The GitHub repository sk1252k5/Water_Quality contains a labelled image folder "Water_images" with 3 categories: bersih, keruh, kotor. Examples follow, each with its label.

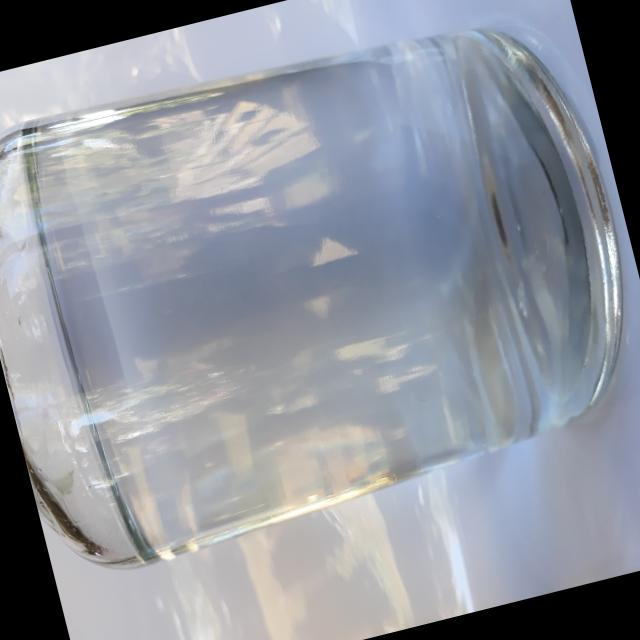
Label: bersih

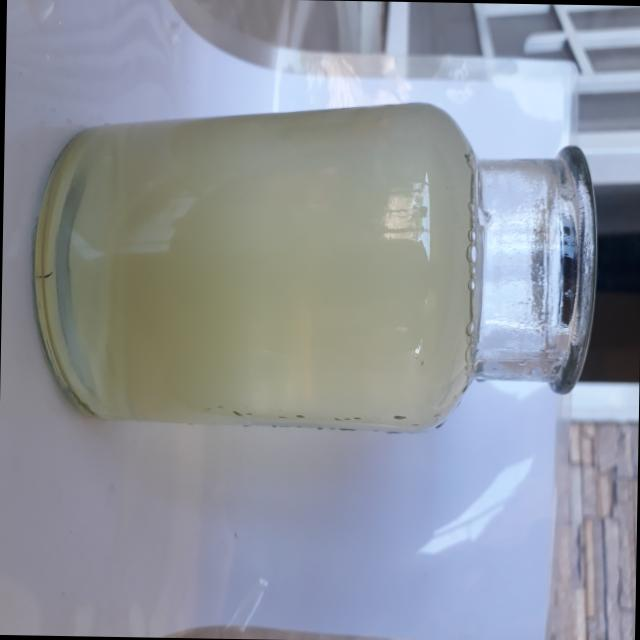
Label: keruh

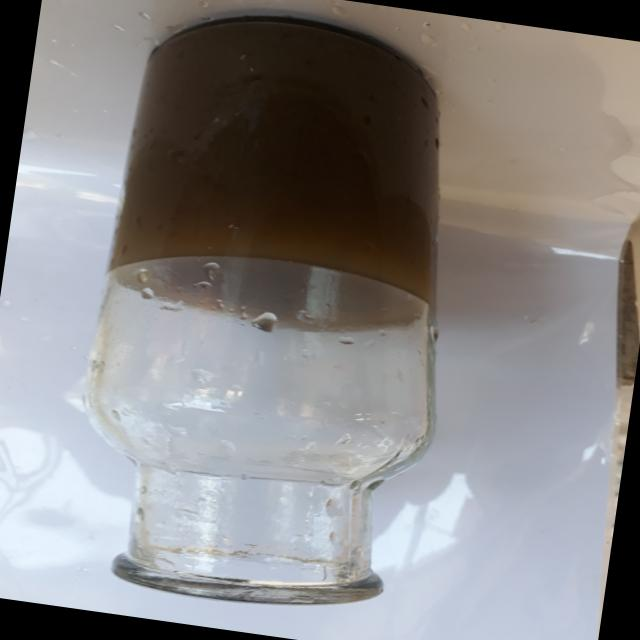
Label: kotor

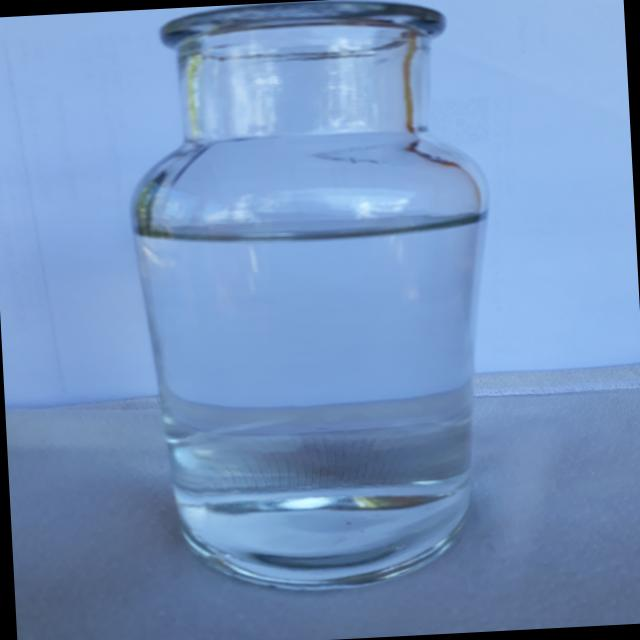
Label: bersih

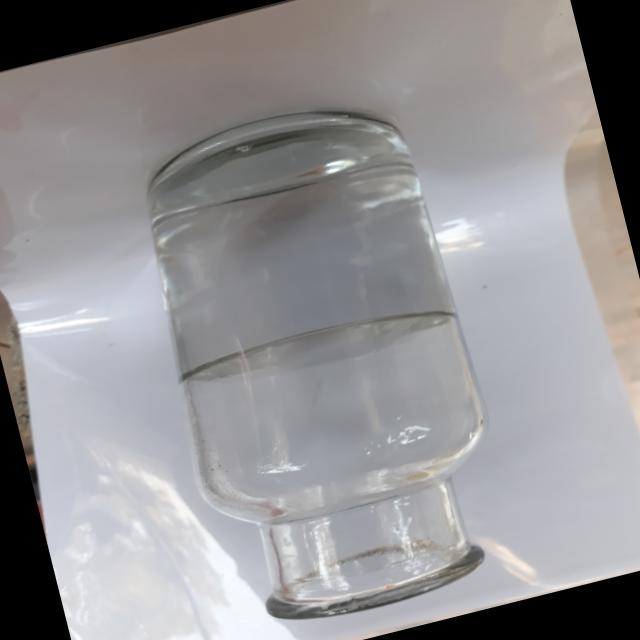
Label: bersih

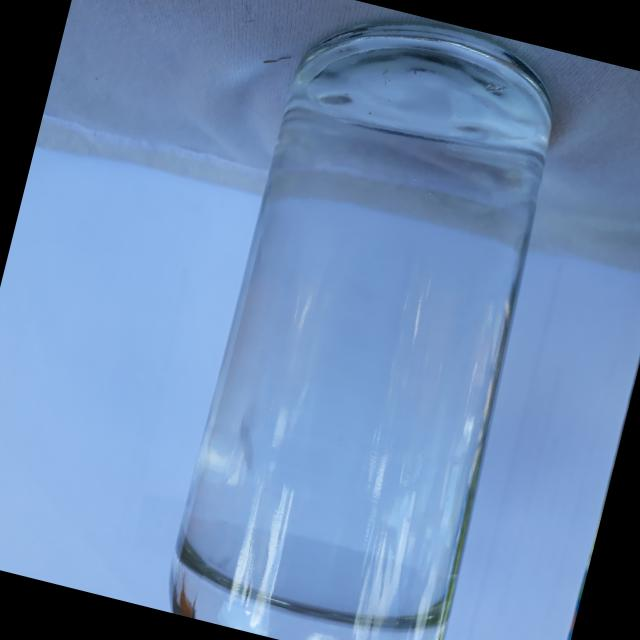
Label: bersih
